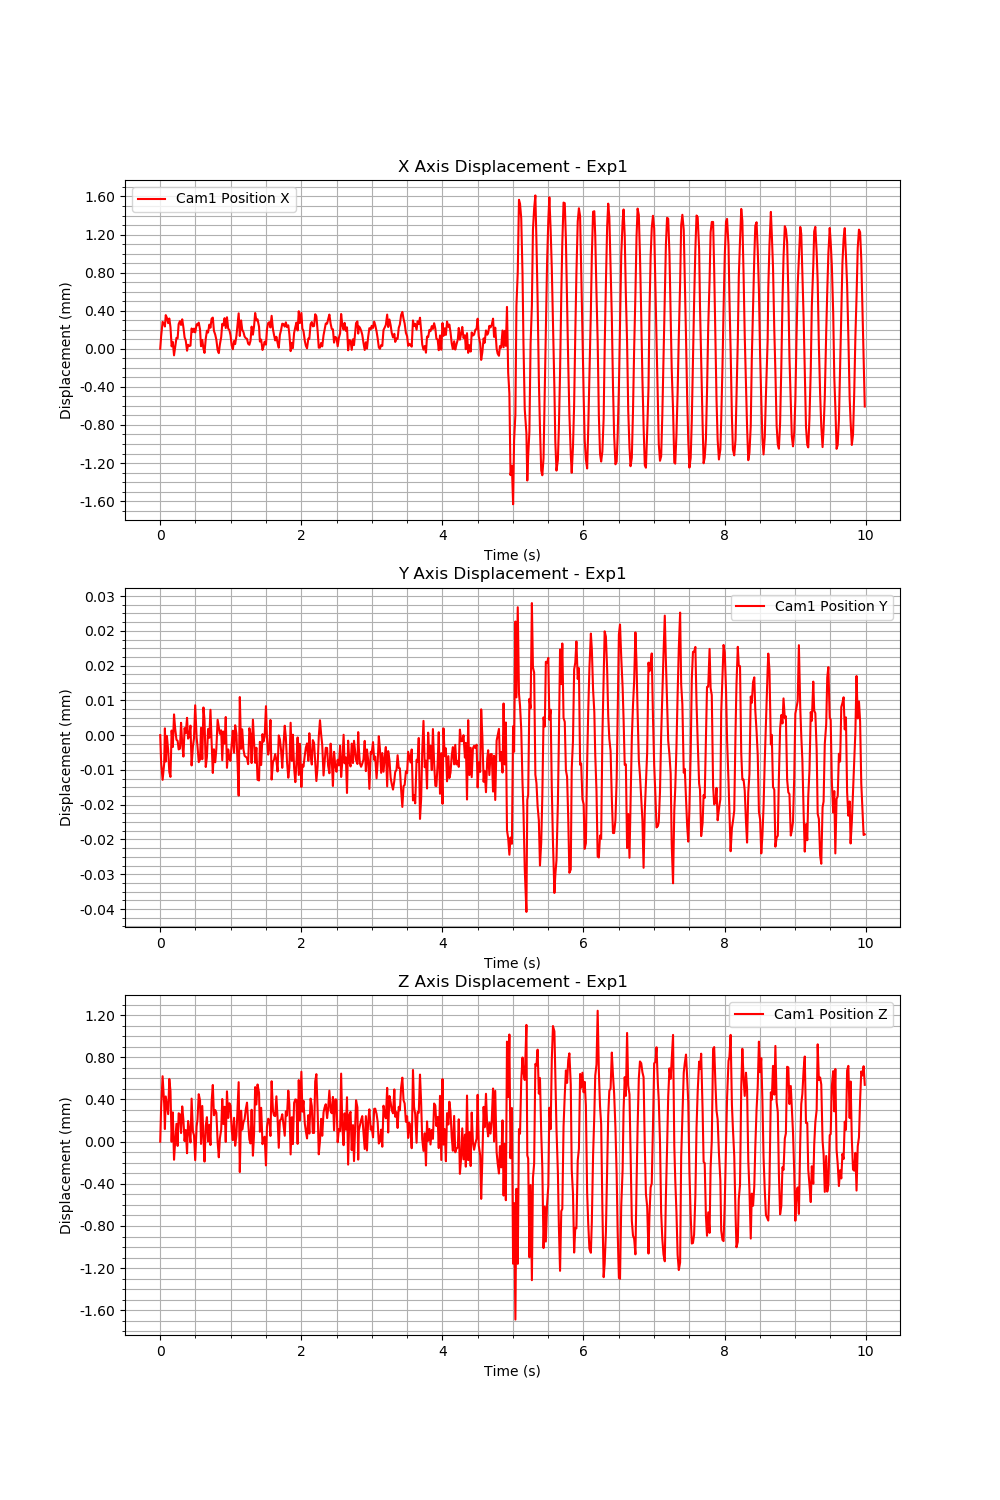

The data file committed next to this chart (first rows):
Time (s), Cam1 Fiducial ID, Cam1 Position X, Cam1 Position Y, Cam1 Position Z, Cam1 Rotation X, Cam1 Rotation Y, Cam1 Rotation Z, Cam1 Rotation W
1721049641, 9, 0.3517, -0.02431, 1.167, 0.0008409, -0.1167, 0.01078, 0.9931
1721049641, 9, 0.3519, -0.02432, 1.167, 0.0008053, -0.1153, 0.01205, 0.9933
1721049642, 9, 0.352, -0.02432, 1.168, 0.0005911, -0.1143, 0.0112, 0.9934
1721049642, 9, 0.352, -0.02432, 1.167, 0.0003865, -0.1163, 0.01008, 0.9932
1721049642, 9, 0.352, -0.02431, 1.167, 0.0004492, -0.1167, 0.01004, 0.9931
1721049642, 9, 0.3521, -0.02432, 1.168, 0.000511, -0.1156, 0.01081, 0.9932
1721049642, 9, 0.352, -0.02431, 1.167, 0.0004084, -0.1162, 0.009813, 0.9932
1721049642, 9, 0.352, -0.02432, 1.167, 2.5106260356986726e-05, -0.1165, 0.008177, 0.9932
1721049642, 9, 0.352, -0.02432, 1.168, 0.0001925, -0.1161, 0.007424, 0.9932
1721049642, 9, 0.3519, -0.02432, 1.168, 0.0002085, -0.1158, 0.008397, 0.9932
1721049642, 9, 0.3517, -0.02431, 1.167, 0.0005798, -0.1165, 0.009507, 0.9931
1721049642, 9, 0.3518, -0.02432, 1.167, 0.0005401, -0.1161, 0.009673, 0.9932
1721049642, 9, 0.3517, -0.02431, 1.167, 0.0005535, -0.1168, 0.009769, 0.9931
1721049642, 9, 0.3517, -0.02431, 1.167, 0.0008503, -0.1161, 0.01154, 0.9932
1721049642, 9, 0.3518, -0.02431, 1.167, 0.00068, -0.1167, 0.01091, 0.9931
1721049642, 9, 0.3518, -0.02432, 1.167, 0.0005626, -0.1161, 0.01063, 0.9932
1721049642, 9, 0.352, -0.02432, 1.167, 0.0005038, -0.116, 0.01077, 0.9932
1721049642, 9, 0.352, -0.02432, 1.167, 0.0003123, -0.1162, 0.0105, 0.9932
1721049642, 9, 0.352, -0.02431, 1.167, 0.0003947, -0.1166, 0.01029, 0.9931
1721049642, 9, 0.352, -0.02432, 1.167, 0.0003, -0.1162, 0.009352, 0.9932
1721049642, 9, 0.3519, -0.02432, 1.167, 0.0002226, -0.1159, 0.008033, 0.9932
1721049642, 9, 0.3518, -0.02431, 1.167, 0.0001676, -0.1168, 0.007935, 0.9931
1721049642, 9, 0.3518, -0.02431, 1.167, 0.0006342, -0.1165, 0.009199, 0.9932
1721049642, 9, 0.3517, -0.02431, 1.167, 0.0006692, -0.1166, 0.01045, 0.9931
1721049642, 9, 0.3518, -0.02431, 1.167, 0.0004672, -0.1163, 0.008999, 0.9932
1721049642, 9, 0.3517, -0.02431, 1.167, 0.0006502, -0.1167, 0.01032, 0.9931
1721049642, 9, 0.3518, -0.02431, 1.167, 0.000769, -0.117, 0.01141, 0.9931
1721049642, 9, 0.3519, -0.02432, 1.168, 0.0005672, -0.1149, 0.0117, 0.9933
1721049642, 9, 0.3519, -0.02432, 1.167, 0.0004301, -0.1168, 0.01088, 0.9931
1721049642, 9, 0.3519, -0.02431, 1.167, 0.0004729, -0.1166, 0.01088, 0.9931
1721049642, 9, 0.3519, -0.02431, 1.167, 0.0006098, -0.1181, 0.01071, 0.9929
1721049642, 9, 0.352, -0.02431, 1.167, 0.0003022, -0.1169, 0.008977, 0.9931
1721049642, 9, 0.352, -0.02432, 1.167, 0.0003006, -0.1162, 0.008723, 0.9932
1721049642, 9, 0.352, -0.02432, 1.168, 0.0001799, -0.1156, 0.007743, 0.9933
1721049642, 9, 0.3519, -0.02432, 1.168, 0.0005311, -0.1157, 0.008627, 0.9933
1721049642, 9, 0.3517, -0.02431, 1.167, 0.0005367, -0.1166, 0.00969, 0.9931
1721049642, 9, 0.3518, -0.02432, 1.167, 0.0005927, -0.1157, 0.009157, 0.9932
1721049642, 9, 0.3517, -0.02431, 1.167, 0.00053, -0.1171, 0.009885, 0.9931
1721049642, 9, 0.3517, -0.02431, 1.167, 0.0008344, -0.1167, 0.01137, 0.9931
1721049642, 9, 0.3518, -0.02432, 1.167, 0.0008292, -0.1165, 0.01114, 0.9931
1721049642, 9, 0.3519, -0.02432, 1.167, 0.0004983, -0.1163, 0.01038, 0.9932
1721049642, 9, 0.3519, -0.02431, 1.167, 0.0004998, -0.1168, 0.01111, 0.9931
1721049642, 9, 0.352, -0.02431, 1.167, 0.0004973, -0.1161, 0.0107, 0.9932
1721049642, 9, 0.3519, -0.02431, 1.167, 0.000435, -0.1168, 0.01063, 0.9931
1721049642, 9, 0.352, -0.02432, 1.168, 0.0002283, -0.1155, 0.008987, 0.9933
1721049642, 9, 0.352, -0.02432, 1.168, 0.0001616, -0.1155, 0.008328, 0.9933
1721049642, 9, 0.3519, -0.02432, 1.167, 0.0002077, -0.1165, 0.008443, 0.9932
1721049642, 9, 0.3519, -0.02432, 1.167, 0.0006057, -0.1161, 0.008588, 0.9932
1721049642, 9, 0.3518, -0.02432, 1.167, 0.000519, -0.1166, 0.009275, 0.9931
1721049642, 9, 0.3517, -0.02431, 1.167, 0.0007253, -0.1172, 0.01013, 0.9931
1721049642, 9, 0.3517, -0.02431, 1.167, 0.000711, -0.117, 0.009902, 0.9931
1721049642, 9, 0.3518, -0.02431, 1.167, 0.0007078, -0.1167, 0.01122, 0.9931
1721049642, 9, 0.3518, -0.02431, 1.167, 0.0007002, -0.1161, 0.01123, 0.9932
1721049642, 9, 0.352, -0.02432, 1.168, 0.0003841, -0.116, 0.01003, 0.9932
1721049642, 9, 0.352, -0.02431, 1.167, 0.0005357, -0.1166, 0.01103, 0.9931
1721049642, 9, 0.352, -0.02432, 1.167, 0.0004858, -0.1155, 0.0106, 0.9932
1721049642, 9, 0.3519, -0.02431, 1.167, 0.0003429, -0.117, 0.009716, 0.9931
1721049642, 9, 0.3521, -0.02432, 1.168, 0.0002675, -0.1159, 0.008867, 0.9932
1721049642, 9, 0.3519, -0.02432, 1.167, 5.234569654255997e-05, -0.1164, 0.007258, 0.9932
1721049642, 9, 0.3519, -0.02432, 1.167, 0.0003377, -0.1154, 0.009112, 0.9933
... 540 more rows
